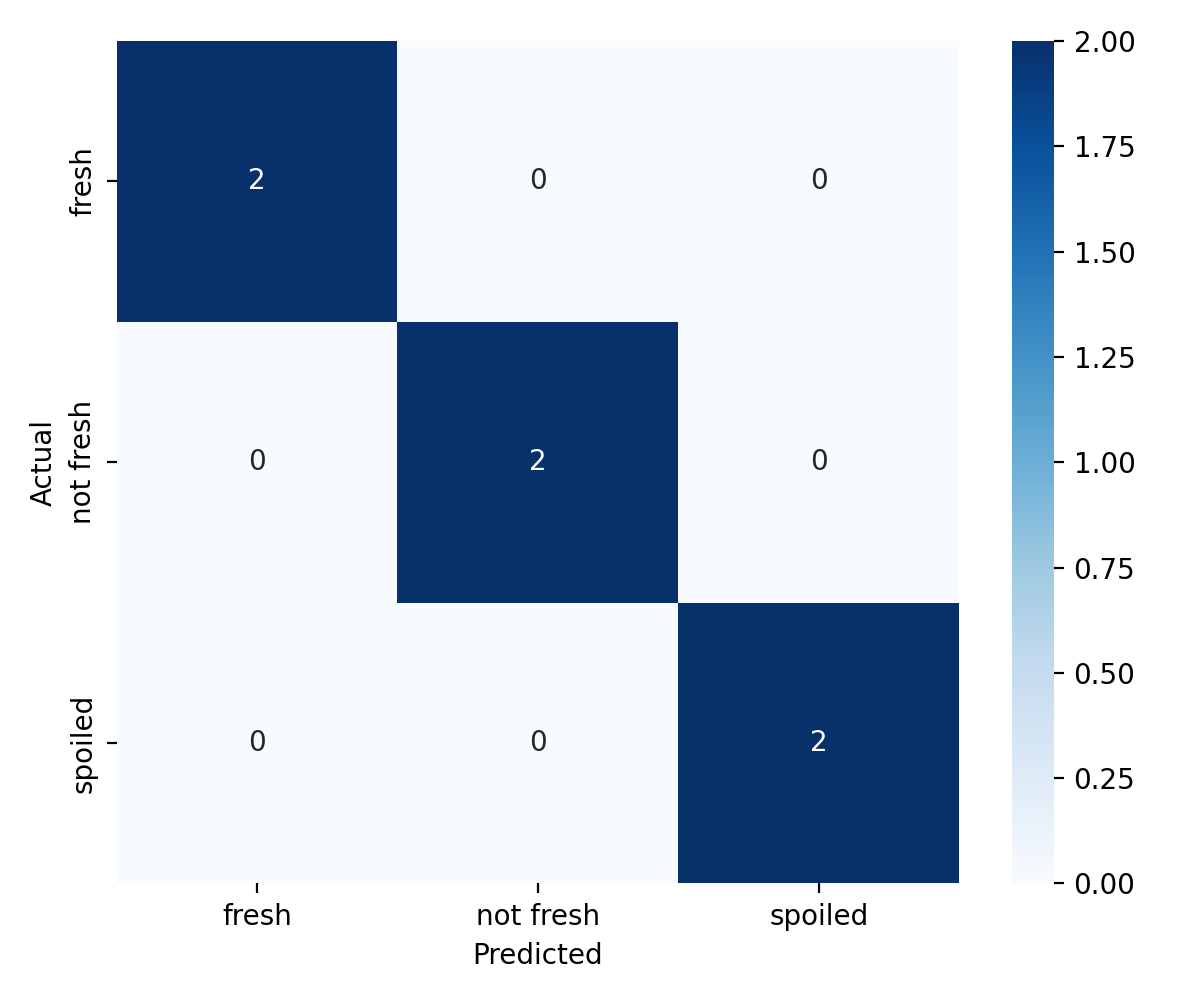

The file beside this chart, header and first rows:
, fresh, not fresh, spoiled
fresh, 2, 0, 0
not fresh, 0, 2, 0
spoiled, 0, 0, 2
